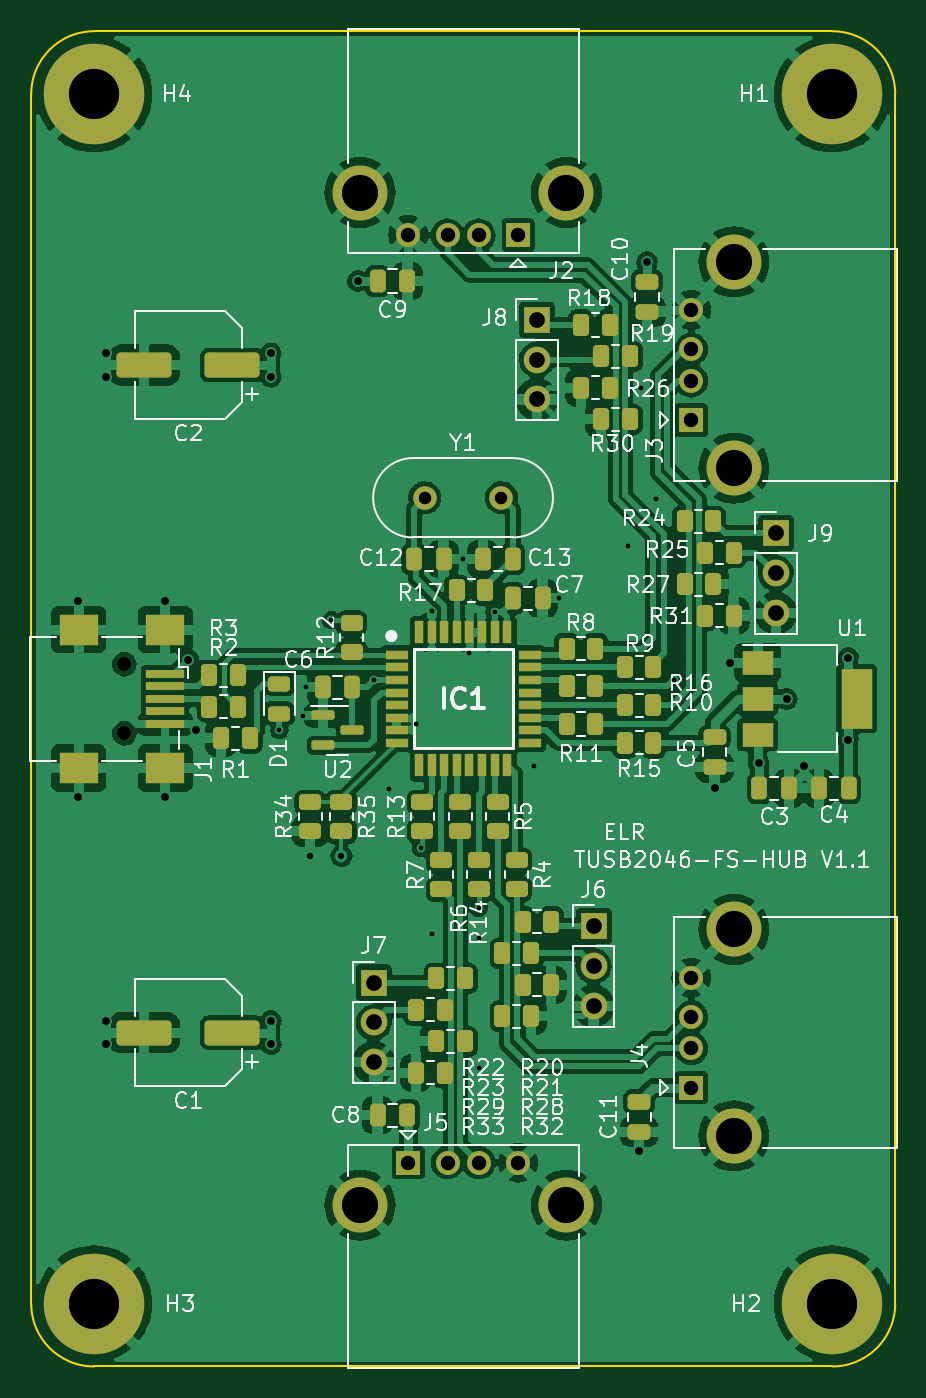
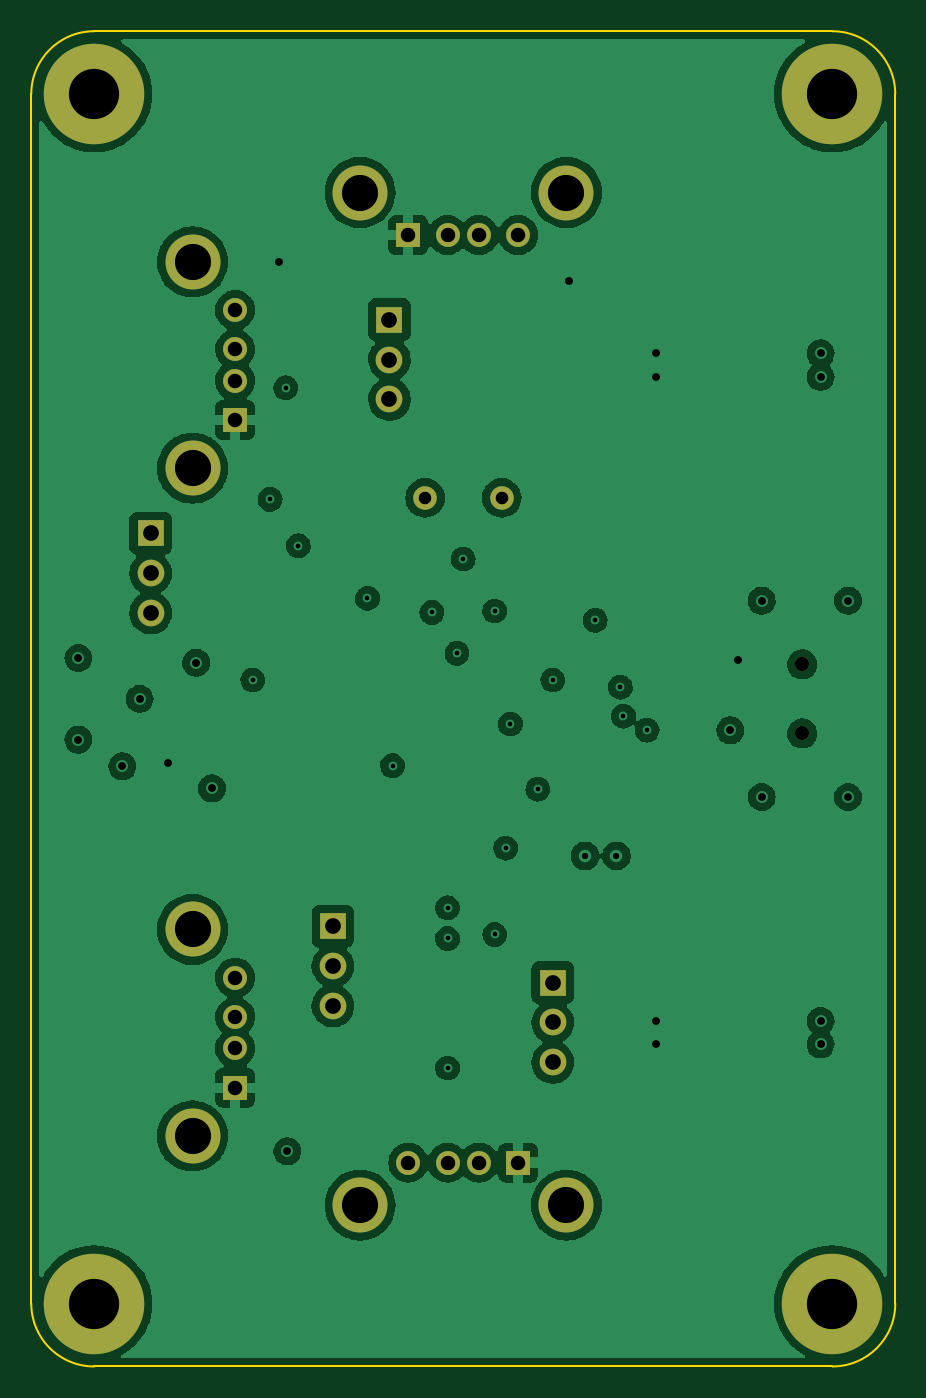
Circuit board: 11 layer files. Board 55.0 x 85.0 mm.
- bottom_copper: TUSB2046-FS-HUB-B_Cu.gbl (186290 bytes)
- bottom_mask: TUSB2046-FS-HUB-B_Mask.gbs (2124 bytes)
- paste: TUSB2046-FS-HUB-B_Paste.gbp (462 bytes)
- bottom_silk: TUSB2046-FS-HUB-B_Silkscreen.gbo (2127 bytes)
- outline: TUSB2046-FS-HUB-Edge_Cuts.gm1 (1002 bytes)
- top_copper: TUSB2046-FS-HUB-F_Cu.gtl (277759 bytes)
- top_mask: TUSB2046-FS-HUB-F_Mask.gts (8750 bytes)
- paste: TUSB2046-FS-HUB-F_Paste.gtp (7095 bytes)
- top_silk: TUSB2046-FS-HUB-F_Silkscreen.gto (76945 bytes)
- drill: TUSB2046-FS-HUB-NPTH.drl (370 bytes)
- drill: TUSB2046-FS-HUB-PTH.drl (2034 bytes)

=== bottom_copper: TUSB2046-FS-HUB-B_Cu.gbl (186290 bytes, source omitted) ===
=== bottom_mask: TUSB2046-FS-HUB-B_Mask.gbs ===
%TF.GenerationSoftware,KiCad,Pcbnew,(6.0.5)*%
%TF.CreationDate,2024-04-30T20:25:28+02:00*%
%TF.ProjectId,TUSB2046-FS-HUB,54555342-3230-4343-962d-46532d485542,rev?*%
%TF.SameCoordinates,Original*%
%TF.FileFunction,Soldermask,Bot*%
%TF.FilePolarity,Negative*%
%FSLAX46Y46*%
G04 Gerber Fmt 4.6, Leading zero omitted, Abs format (unit mm)*
G04 Created by KiCad (PCBNEW (6.0.5)) date 2024-04-30 20:25:28*
%MOMM*%
%LPD*%
G01*
G04 APERTURE LIST*
%ADD10R,1.524000X1.524000*%
%ADD11C,1.524000*%
%ADD12C,3.500000*%
%ADD13C,6.400000*%
%ADD14C,1.500000*%
%ADD15R,1.700000X1.700000*%
%ADD16O,1.700000X1.700000*%
%ADD17C,0.900000*%
G04 APERTURE END LIST*
D10*
%TO.C,J5*%
X149000000Y-122022500D03*
D11*
X151500000Y-122022500D03*
X153500000Y-122022500D03*
X156000000Y-122022500D03*
D12*
X159070000Y-124732500D03*
X145930000Y-124732500D03*
%TD*%
D13*
%TO.C,H1*%
X176000000Y-54000000D03*
%TD*%
%TO.C,H4*%
X129000000Y-54000000D03*
%TD*%
%TO.C,H3*%
X129000000Y-131000000D03*
%TD*%
D14*
%TO.C,Y1*%
X150050000Y-79700000D03*
X154930000Y-79700000D03*
%TD*%
D10*
%TO.C,J4*%
X167022500Y-117250000D03*
D11*
X167022500Y-114750000D03*
X167022500Y-112750000D03*
X167022500Y-110250000D03*
D12*
X169732500Y-107180000D03*
X169732500Y-120320000D03*
%TD*%
D13*
%TO.C,H2*%
X176000000Y-131000000D03*
%TD*%
D15*
%TO.C,J6*%
X160800000Y-106975000D03*
D16*
X160800000Y-109515000D03*
X160800000Y-112055000D03*
%TD*%
D10*
%TO.C,J2*%
X156000000Y-62977500D03*
D11*
X153500000Y-62977500D03*
X151500000Y-62977500D03*
X149000000Y-62977500D03*
D12*
X145930000Y-60267500D03*
X159070000Y-60267500D03*
%TD*%
D15*
%TO.C,J7*%
X146800000Y-110560000D03*
D16*
X146800000Y-113100000D03*
X146800000Y-115640000D03*
%TD*%
D17*
%TO.C,J1*%
X130925000Y-90300000D03*
X130925000Y-94700000D03*
%TD*%
D10*
%TO.C,J3*%
X167022500Y-74750000D03*
D11*
X167022500Y-72250000D03*
X167022500Y-70250000D03*
X167022500Y-67750000D03*
D12*
X169732500Y-77820000D03*
X169732500Y-64680000D03*
%TD*%
D15*
%TO.C,J9*%
X172400000Y-81960000D03*
D16*
X172400000Y-84500000D03*
X172400000Y-87040000D03*
%TD*%
D15*
%TO.C,J8*%
X157200000Y-68360000D03*
D16*
X157200000Y-70900000D03*
X157200000Y-73440000D03*
%TD*%
M02*

=== paste: TUSB2046-FS-HUB-B_Paste.gbp ===
%TF.GenerationSoftware,KiCad,Pcbnew,(6.0.5)*%
%TF.CreationDate,2024-04-30T20:25:27+02:00*%
%TF.ProjectId,TUSB2046-FS-HUB,54555342-3230-4343-962d-46532d485542,rev?*%
%TF.SameCoordinates,Original*%
%TF.FileFunction,Paste,Bot*%
%TF.FilePolarity,Positive*%
%FSLAX46Y46*%
G04 Gerber Fmt 4.6, Leading zero omitted, Abs format (unit mm)*
G04 Created by KiCad (PCBNEW (6.0.5)) date 2024-04-30 20:25:27*
%MOMM*%
%LPD*%
G01*
G04 APERTURE LIST*
G04 APERTURE END LIST*
M02*

=== bottom_silk: TUSB2046-FS-HUB-B_Silkscreen.gbo ===
%TF.GenerationSoftware,KiCad,Pcbnew,(6.0.5)*%
%TF.CreationDate,2024-04-30T20:25:28+02:00*%
%TF.ProjectId,TUSB2046-FS-HUB,54555342-3230-4343-962d-46532d485542,rev?*%
%TF.SameCoordinates,Original*%
%TF.FileFunction,Legend,Bot*%
%TF.FilePolarity,Positive*%
%FSLAX46Y46*%
G04 Gerber Fmt 4.6, Leading zero omitted, Abs format (unit mm)*
G04 Created by KiCad (PCBNEW (6.0.5)) date 2024-04-30 20:25:28*
%MOMM*%
%LPD*%
G01*
G04 APERTURE LIST*
%ADD10R,1.524000X1.524000*%
%ADD11C,1.524000*%
%ADD12C,3.500000*%
%ADD13C,6.400000*%
%ADD14C,1.500000*%
%ADD15R,1.700000X1.700000*%
%ADD16O,1.700000X1.700000*%
%ADD17C,0.900000*%
G04 APERTURE END LIST*
%LPC*%
D10*
%TO.C,J5*%
X149000000Y-122022500D03*
D11*
X151500000Y-122022500D03*
X153500000Y-122022500D03*
X156000000Y-122022500D03*
D12*
X159070000Y-124732500D03*
X145930000Y-124732500D03*
%TD*%
D13*
%TO.C,H1*%
X176000000Y-54000000D03*
%TD*%
%TO.C,H4*%
X129000000Y-54000000D03*
%TD*%
%TO.C,H3*%
X129000000Y-131000000D03*
%TD*%
D14*
%TO.C,Y1*%
X150050000Y-79700000D03*
X154930000Y-79700000D03*
%TD*%
D10*
%TO.C,J4*%
X167022500Y-117250000D03*
D11*
X167022500Y-114750000D03*
X167022500Y-112750000D03*
X167022500Y-110250000D03*
D12*
X169732500Y-107180000D03*
X169732500Y-120320000D03*
%TD*%
D13*
%TO.C,H2*%
X176000000Y-131000000D03*
%TD*%
D15*
%TO.C,J6*%
X160800000Y-106975000D03*
D16*
X160800000Y-109515000D03*
X160800000Y-112055000D03*
%TD*%
D10*
%TO.C,J2*%
X156000000Y-62977500D03*
D11*
X153500000Y-62977500D03*
X151500000Y-62977500D03*
X149000000Y-62977500D03*
D12*
X145930000Y-60267500D03*
X159070000Y-60267500D03*
%TD*%
D15*
%TO.C,J7*%
X146800000Y-110560000D03*
D16*
X146800000Y-113100000D03*
X146800000Y-115640000D03*
%TD*%
D17*
%TO.C,J1*%
X130925000Y-90300000D03*
X130925000Y-94700000D03*
%TD*%
D10*
%TO.C,J3*%
X167022500Y-74750000D03*
D11*
X167022500Y-72250000D03*
X167022500Y-70250000D03*
X167022500Y-67750000D03*
D12*
X169732500Y-77820000D03*
X169732500Y-64680000D03*
%TD*%
D15*
%TO.C,J9*%
X172400000Y-81960000D03*
D16*
X172400000Y-84500000D03*
X172400000Y-87040000D03*
%TD*%
D15*
%TO.C,J8*%
X157200000Y-68360000D03*
D16*
X157200000Y-70900000D03*
X157200000Y-73440000D03*
%TD*%
M02*

=== outline: TUSB2046-FS-HUB-Edge_Cuts.gm1 ===
%TF.GenerationSoftware,KiCad,Pcbnew,(6.0.5)*%
%TF.CreationDate,2024-04-30T20:25:28+02:00*%
%TF.ProjectId,TUSB2046-FS-HUB,54555342-3230-4343-962d-46532d485542,rev?*%
%TF.SameCoordinates,Original*%
%TF.FileFunction,Profile,NP*%
%FSLAX46Y46*%
G04 Gerber Fmt 4.6, Leading zero omitted, Abs format (unit mm)*
G04 Created by KiCad (PCBNEW (6.0.5)) date 2024-04-30 20:25:28*
%MOMM*%
%LPD*%
G01*
G04 APERTURE LIST*
%TA.AperFunction,Profile*%
%ADD10C,0.100000*%
%TD*%
G04 APERTURE END LIST*
D10*
X180000000Y-131000000D02*
X180000000Y-54000000D01*
X180000000Y-54000000D02*
G75*
G03*
X176000000Y-50000000I-4000000J0D01*
G01*
X125000000Y-54000000D02*
X125000000Y-131000000D01*
X129000000Y-135000000D02*
X176000000Y-135000000D01*
X129000000Y-50000000D02*
G75*
G03*
X125000000Y-54000000I0J-4000000D01*
G01*
X125000000Y-131000000D02*
G75*
G03*
X129000000Y-135000000I4000000J0D01*
G01*
X176000000Y-135000000D02*
G75*
G03*
X180000000Y-131000000I0J4000000D01*
G01*
X176000000Y-50000000D02*
X129000000Y-50000000D01*
M02*

=== top_copper: TUSB2046-FS-HUB-F_Cu.gtl (277759 bytes, source omitted) ===
=== top_mask: TUSB2046-FS-HUB-F_Mask.gts (8750 bytes, source omitted) ===
=== paste: TUSB2046-FS-HUB-F_Paste.gtp (7095 bytes, source omitted) ===
=== top_silk: TUSB2046-FS-HUB-F_Silkscreen.gto (76945 bytes, source omitted) ===
=== drill: TUSB2046-FS-HUB-NPTH.drl ===
M48
; DRILL file {KiCad (6.0.5)} date Tue Apr 30 20:26:15 2024
; FORMAT={-:-/ absolute / metric / decimal}
; #@! TF.CreationDate,2024-04-30T20:26:15+02:00
; #@! TF.GenerationSoftware,Kicad,Pcbnew,(6.0.5)
; #@! TF.FileFunction,NonPlated,1,4,NPTH
FMAT,2
METRIC
; #@! TA.AperFunction,NonPlated,NPTH,ComponentDrill
T1C0.900
%
G90
G05
T1
X130.925Y-90.3
X130.925Y-94.7
T0
M30

=== drill: TUSB2046-FS-HUB-PTH.drl ===
M48
; DRILL file {KiCad (6.0.5)} date Tue Apr 30 20:26:15 2024
; FORMAT={-:-/ absolute / metric / decimal}
; #@! TF.CreationDate,2024-04-30T20:26:15+02:00
; #@! TF.GenerationSoftware,Kicad,Pcbnew,(6.0.5)
; #@! TF.FileFunction,Plated,1,4,PTH
FMAT,2
METRIC
; #@! TA.AperFunction,Plated,PTH,ViaDrill
T1C0.300
; #@! TA.AperFunction,Plated,PTH,ViaDrill
T2C0.400
; #@! TA.AperFunction,Plated,PTH,ViaDrill
T3C0.500
; #@! TA.AperFunction,Plated,PTH,ComponentDrill
T4C0.800
; #@! TA.AperFunction,Plated,PTH,ComponentDrill
T5C0.920
; #@! TA.AperFunction,Plated,PTH,ComponentDrill
T6C1.000
; #@! TA.AperFunction,Plated,PTH,ComponentDrill
T7C2.300
; #@! TA.AperFunction,Plated,PTH,ComponentDrill
T8C3.200
%
G90
G05
T1
X140.8Y-94.5
X142.3Y-93.6
X142.5Y-91.75
X144.1Y-87.5
X146.8Y-91.3
X147.75Y-98.25
X149.5Y-94.1
X149.8Y-102.0
X150.5Y-86.9
X150.5Y-107.5
X152.5Y-83.6
X152.9Y-89.6
X153.5Y-105.8
X153.5Y-107.75
X153.5Y-116.0
X154.5Y-87.0
X157.0Y-96.75
X158.6Y-86.1
X163.0Y-82.75
X163.8Y-72.7
X164.8Y-79.8
X165.9Y-91.3
T2
X142.75Y-102.5
X144.75Y-102.5
T3
X128.0Y-86.25
X128.0Y-98.75
X129.75Y-70.5
X129.75Y-72.0
X129.75Y-113.0
X129.75Y-114.5
X133.5Y-86.25
X133.5Y-98.75
X135.0Y-90.0
X135.5Y-94.5
X140.25Y-70.5
X140.25Y-72.0
X140.25Y-113.0
X140.25Y-114.5
X145.8Y-65.9
X163.7Y-121.3
X164.2Y-64.7
X168.5Y-98.2
X169.5Y-90.2
X171.3Y-96.6
X173.1Y-92.5
X174.2Y-96.8
X177.0Y-89.9
X177.0Y-95.1
T4
X150.05Y-79.7
X154.93Y-79.7
T5
X149.0Y-62.977
X149.0Y-122.022
X151.5Y-62.977
X151.5Y-122.022
X153.5Y-62.977
X153.5Y-122.022
X156.0Y-62.977
X156.0Y-122.022
X167.022Y-67.75
X167.022Y-70.25
X167.022Y-72.25
X167.022Y-74.75
X167.022Y-110.25
X167.022Y-112.75
X167.022Y-114.75
X167.022Y-117.25
T6
X146.8Y-110.56
X146.8Y-113.1
X146.8Y-115.64
X157.2Y-68.36
X157.2Y-70.9
X157.2Y-73.44
X160.8Y-106.975
X160.8Y-109.515
X160.8Y-112.055
X172.4Y-81.96
X172.4Y-84.5
X172.4Y-87.04
T7
X145.93Y-60.267
X145.93Y-124.732
X159.07Y-60.267
X159.07Y-124.732
X169.732Y-64.68
X169.732Y-77.82
X169.732Y-107.18
X169.732Y-120.32
T8
X129.0Y-54.0
X129.0Y-131.0
X176.0Y-54.0
X176.0Y-131.0
T0
M30

